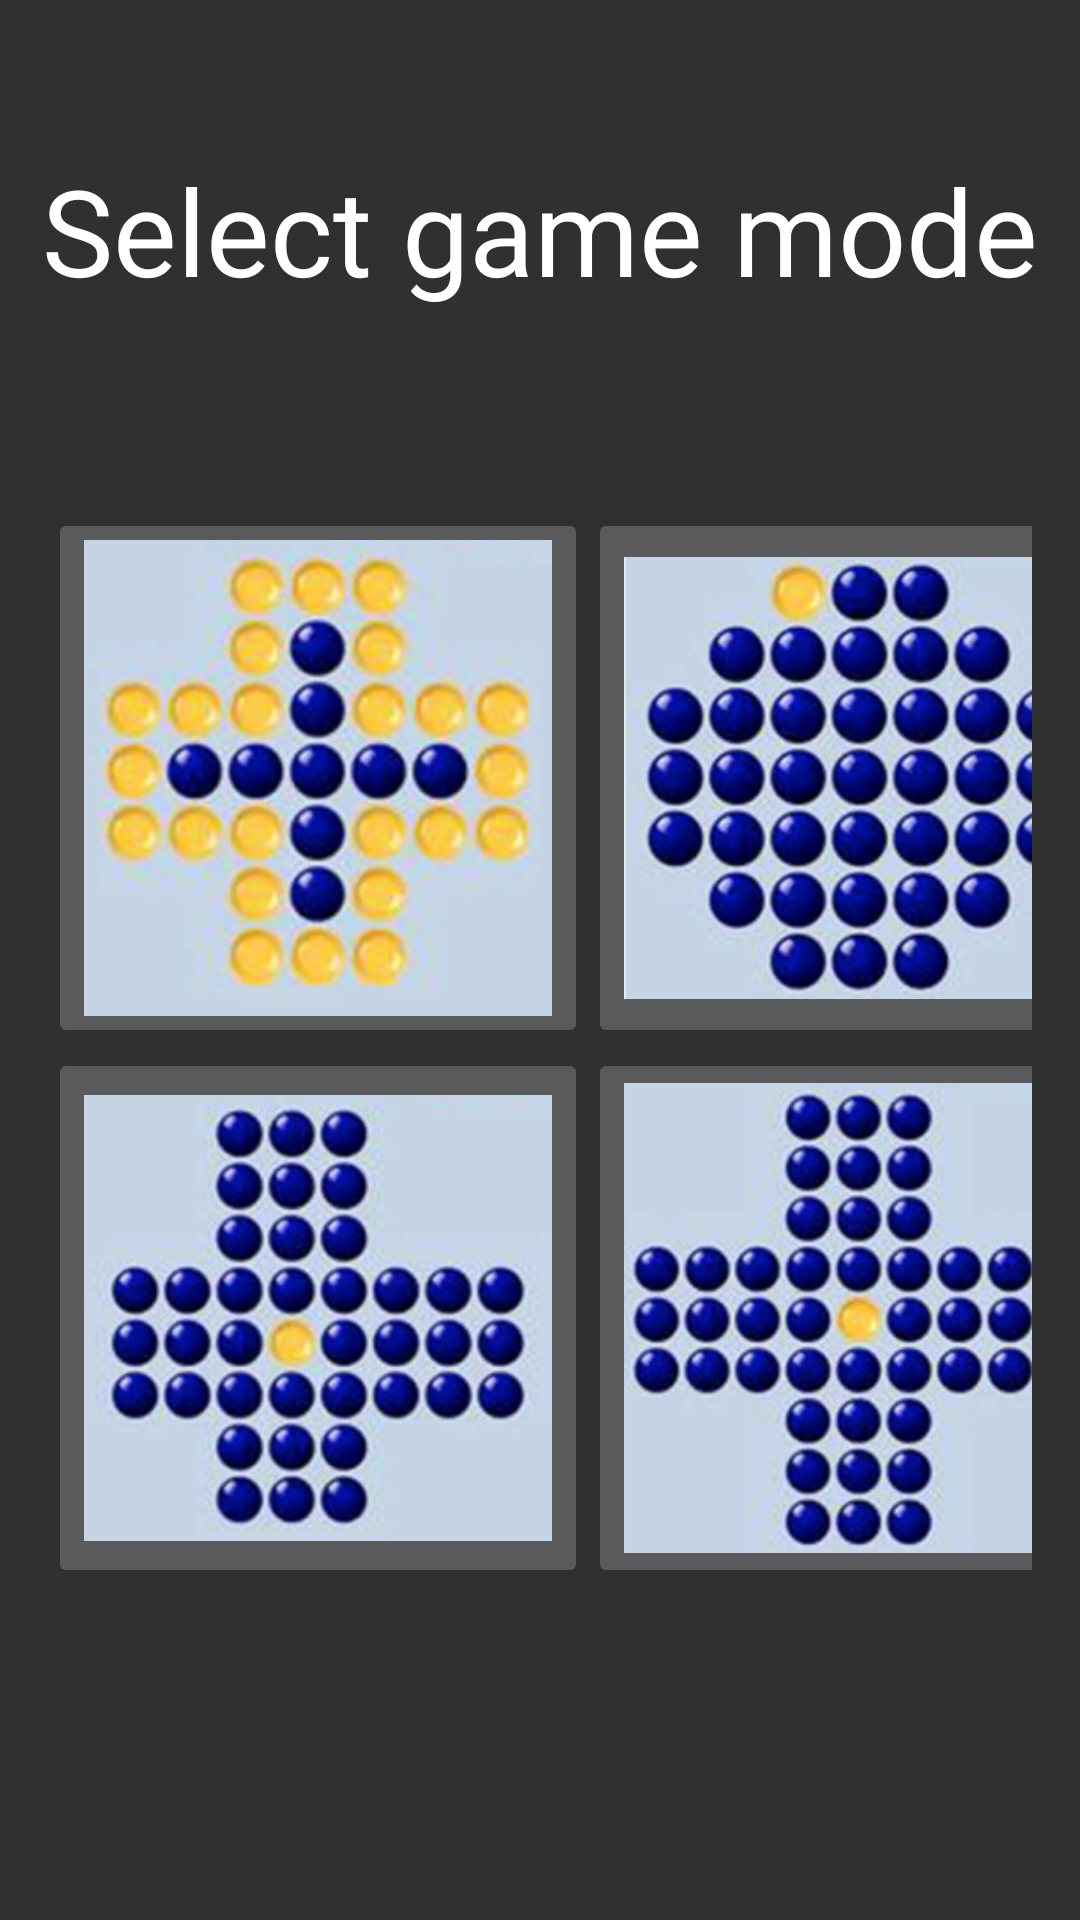

Write the Android layout XML for this screen, with the resource values it uses.
<!-- AndroidManifest.xml: application theme Theme.AppCompat.NoActionBar -->
<!-- res/layout/fragment_senku.xml -->
<?xml version="1.0" encoding="utf-8"?>
<LinearLayout xmlns:android="http://schemas.android.com/apk/res/android"
    xmlns:app="http://schemas.android.com/apk/res-auto"
    xmlns:tools="http://schemas.android.com/tools"
    android:layout_width="match_parent"
    android:layout_height="match_parent"
    android:orientation="vertical">

    <TextView
        android:id="@+id/textView4"
        android:layout_width="wrap_content"
        android:layout_height="wrap_content"
        android:text="Select game mode"
        android:layout_gravity="center"
        android:textSize="40dp"
        android:layout_marginVertical="50dp"
        android:textColor="@color/white"
        />

    <GridLayout
        android:layout_width="wrap_content"
        android:layout_height="wrap_content"
        android:columnCount="2"
        android:rowCount="2"
        android:padding="16dp"
        android:layout_gravity="center"
        >



        <ImageButton
            android:id="@+id/mode1"
            android:layout_width="180dp"
            android:layout_height="180dp"
            android:src="@drawable/senku1"
            android:scaleType="fitCenter"
            />

        <ImageButton
            android:id="@+id/mode2"
            android:layout_width="180dp"
            android:layout_height="180dp"
            android:src="@drawable/senku2"
            android:scaleType="fitCenter"
            />

        <ImageButton
            android:id="@+id/mode3"
            android:layout_width="180dp"
            android:layout_height="180dp"
            android:src="@drawable/senku3"
            android:scaleType="fitCenter"
            />

        <ImageButton
            android:id="@+id/mode4"
            android:layout_width="180dp"
            android:layout_height="180dp"
            android:src="@drawable/senku4"
            android:scaleType="fitCenter"
            />


    </GridLayout>
</LinearLayout>
<!-- resources referenced by this layout -->
<resources>
  <color name="white">#FFFFFFFF</color>
  <!-- drawable senku1: png bitmap (drawable, 101581 bytes) -->
  <!-- drawable senku2: png bitmap (drawable, 129517 bytes) -->
  <!-- drawable senku3: png bitmap (drawable, 99491 bytes) -->
  <!-- drawable senku4: png bitmap (drawable, 114336 bytes) -->
</resources>
